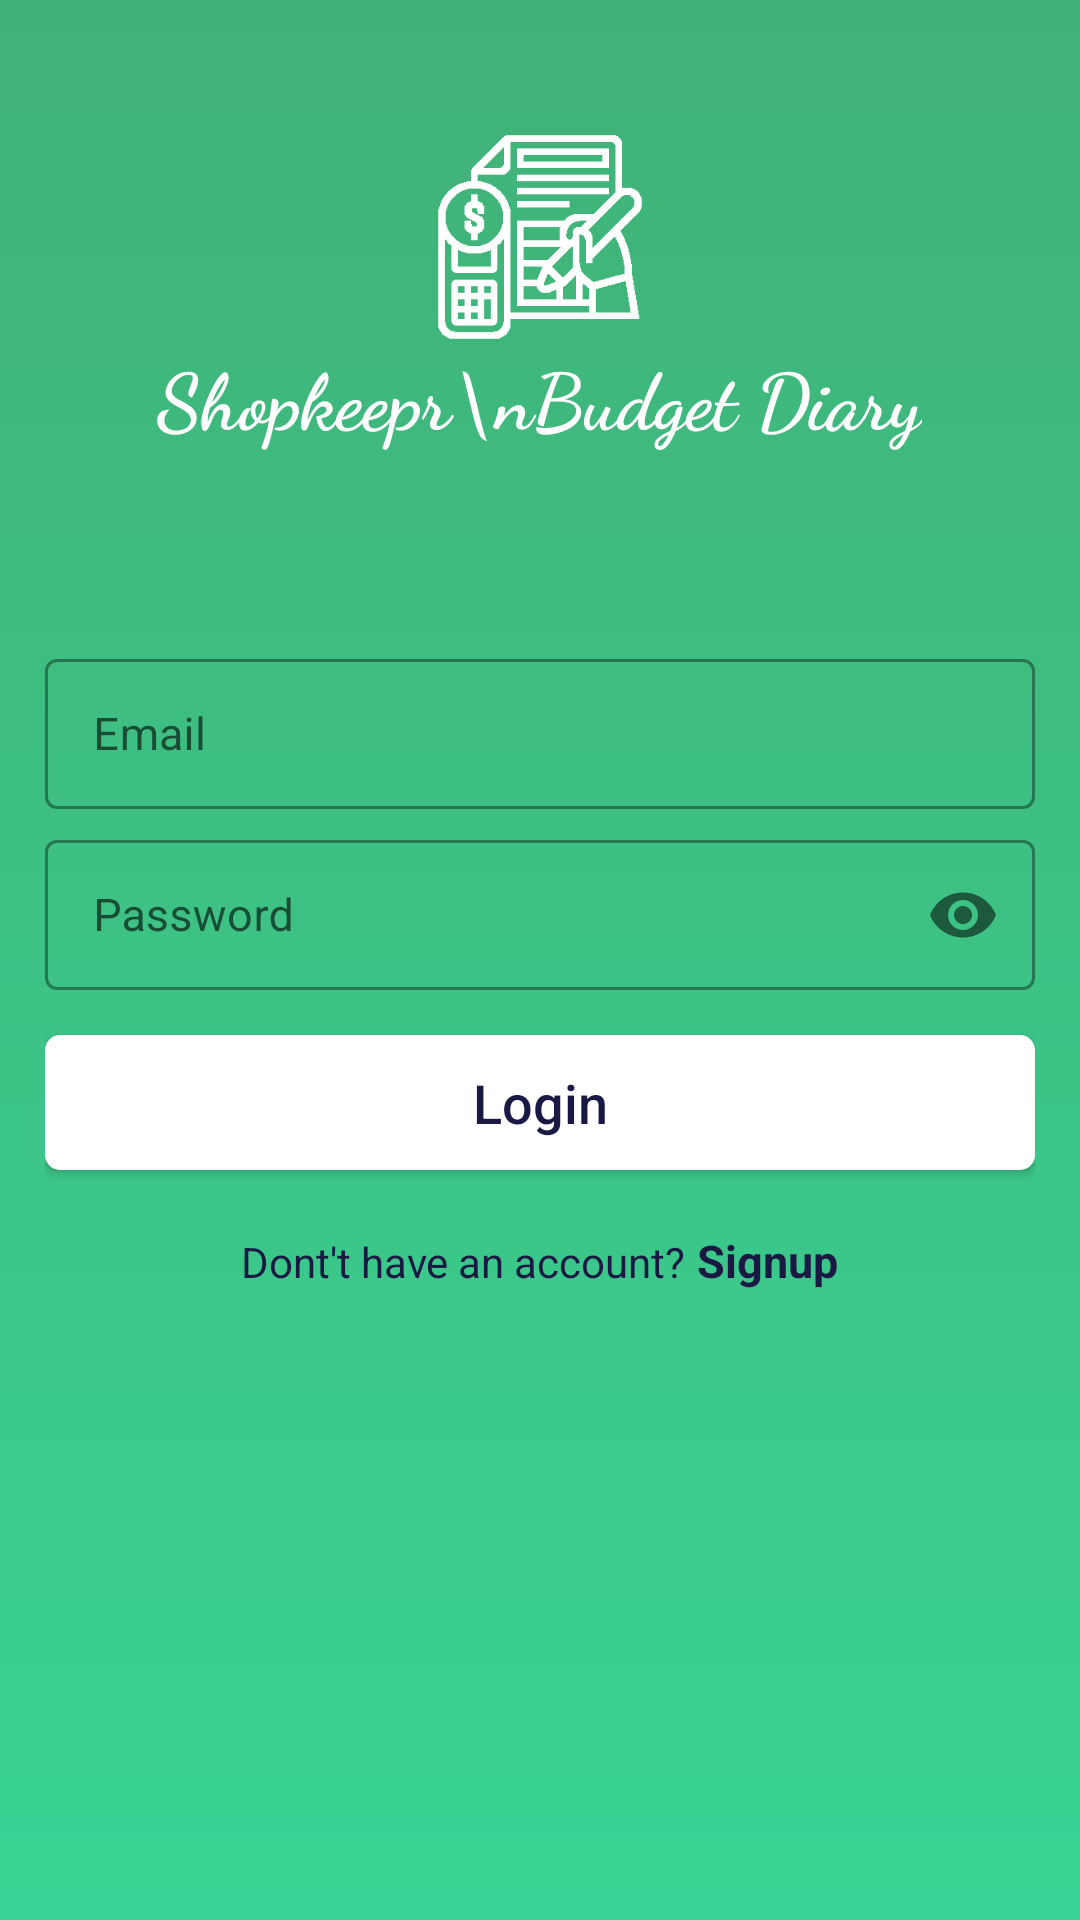

Android layout source for this screen:
<!-- AndroidManifest.xml: application theme Theme.ShopkeeperBudgetDiary -->
<!-- res/layout/activity_login.xml -->
<?xml version="1.0" encoding="utf-8"?>
<ScrollView xmlns:android="http://schemas.android.com/apk/res/android"
    xmlns:app="http://schemas.android.com/apk/res-auto"
    xmlns:tools="http://schemas.android.com/tools"
    android:layout_width="match_parent"
    android:layout_height="match_parent"
    android:background="@drawable/login_background_gradient"
    android:orientation="vertical"
    tools:context=".Activities.LoginActivity">

    <LinearLayout
        android:paddingLeft="15dp"
        android:paddingRight="15dp"
        android:layout_width="match_parent"
        android:layout_height="match_parent"
        android:orientation="vertical">

        <ImageView
            android:id="@+id/imageView1"
            android:layout_width="match_parent"
            android:layout_height="70dp"
            android:layout_marginTop="44dp"
            android:src="@drawable/img2" />


        <TextView
            android:layout_width="wrap_content"
            android:layout_height="wrap_content"
            android:layout_gravity="center"
            android:fontFamily="cursive"
            android:text="Shopkeepr\nBudget Diary"
            android:textAlignment="center"
            android:textColor="@color/white"
            android:textSize="26sp"
            android:textStyle="bold" />


        <com.google.android.material.textfield.TextInputLayout
            android:id="@+id/textInputLayout_email"
            style="@style/Widget.MaterialComponents.TextInputLayout.OutlinedBox"
            android:layout_width="match_parent"
            android:layout_height="wrap_content"
            android:layout_marginTop="64dp"
            app:errorTextAppearance="@style/error_appearance">

            <com.google.android.material.textfield.TextInputEditText
                android:id="@+id/et_email"
                android:layout_width="match_parent"
                android:layout_height="50dp"
                android:drawableLeft="@drawable/ic_perm_identity_black_24dp"
                android:drawablePadding="10dp"
                android:hint="Email"
                android:inputType="textEmailAddress"
                android:maxLength="50"
                android:textColor="#191944"
                android:textSize="15dp" />
        </com.google.android.material.textfield.TextInputLayout>

        <com.google.android.material.textfield.TextInputLayout
            android:id="@+id/textInputLayout_password"
            style="@style/Widget.MaterialComponents.TextInputLayout.OutlinedBox"
            android:layout_width="match_parent"
            android:layout_height="wrap_content"
            android:layout_marginTop="5dp"
            app:errorTextAppearance="@style/error_appearance"
            app:passwordToggleEnabled="true">

            <com.google.android.material.textfield.TextInputEditText
                android:id="@+id/et_password"
                android:layout_width="match_parent"
                android:layout_height="50dp"
                android:drawableStart="@drawable/ic_lock_black_24dp"
                android:drawableLeft="@drawable/ic_lock_black_24dp"
                android:drawablePadding="10dp"
                android:hint="Password"
                android:inputType="textPassword"
                android:maxLength="30"
                android:textColor="#191944"
                android:textSize="15dp" />

        </com.google.android.material.textfield.TextInputLayout>

        <Button
            android:id="@+id/btn_Login"
            android:layout_width="match_parent"
            android:layout_height="45dp"
            android:layout_marginTop="15dp"
            android:background="@drawable/custom_button1"
            android:text="Login"
            android:textAllCaps="false"
            android:textColor="#191944"
            android:textSize="18sp" />

        <LinearLayout
            android:id="@+id/lt_signup"
            android:layout_width="wrap_content"
            android:layout_height="wrap_content"
            android:layout_gravity="center_horizontal"
            android:layout_marginTop="20dp"
            android:orientation="horizontal">

            <TextView
                android:id="@+id/tv_newUser1"
                android:layout_width="wrap_content"
                android:layout_height="wrap_content"
                android:gravity="center_horizontal"
                android:text="Dont't have an account?"
                android:textAlignment="center"
                android:textColor="#191944"
                android:textSize="14sp" />

            <TextView
                android:id="@+id/tv_newUser2"
                android:layout_width="wrap_content"
                android:layout_height="wrap_content"
                android:gravity="center_horizontal"
                android:text=" Signup"
                android:layout_marginBottom="10dp"
                android:textAlignment="center"
                android:textColor="#191944"
                android:textSize="15sp"
                android:textStyle="bold" />

        </LinearLayout>
    </LinearLayout>

</ScrollView>
<!-- resources referenced by this layout -->
<resources>
  <color name="white">#FFFFFFFF</color>
  <!-- drawable custom_button1 (drawable) -->
  <?xml version="1.0" encoding="utf-8"?>
  <shape xmlns:android="http://schemas.android.com/apk/res/android" android:shape="rectangle">
  
      <solid android:color="#ffffff"></solid>
      <corners android:radius="5dp"></corners>
      
  
  </shape>
  <!-- drawable img2: png bitmap (drawable, 6676 bytes) -->
  <!-- drawable login_background_gradient (drawable) -->
  <?xml version="1.0" encoding="utf-8"?>
  <shape xmlns:android="http://schemas.android.com/apk/res/android">
  
      <gradient
          android:angle="90"
          android:endColor="#41b177"
          android:startColor="#38D394">
      </gradient>
  
  </shape>
  <style name="error_appearance" parent="@android:style/TextAppearance">
          <item name="android:textColor">#FF0000</item>
      </style>
  <style name="Theme.ShopkeeperBudgetDiary" parent="Theme.MaterialComponents.DayNight.DarkActionBar">
          
          <item name="colorPrimary">@color/white</item>
          <item name="colorPrimaryVariant">@color/colorPrimaryDark</item>
          <item name="colorOnPrimary">@color/colorAccent</item>
          
          <item name="colorSecondary">@color/teal_200</item>
          <item name="colorSecondaryVariant">@color/teal_200</item>
          <item name="colorOnSecondary">@color/black</item>
          
          <item name="android:statusBarColor" tools:targetApi="l">?attr/colorPrimaryVariant</item>
          
      </style>
  <color name="colorPrimaryDark">#353e47</color>
  <color name="colorAccent">#191944</color>
  <color name="teal_200">#FF03DAC5</color>
  <color name="black">#FF000000</color>
</resources>
